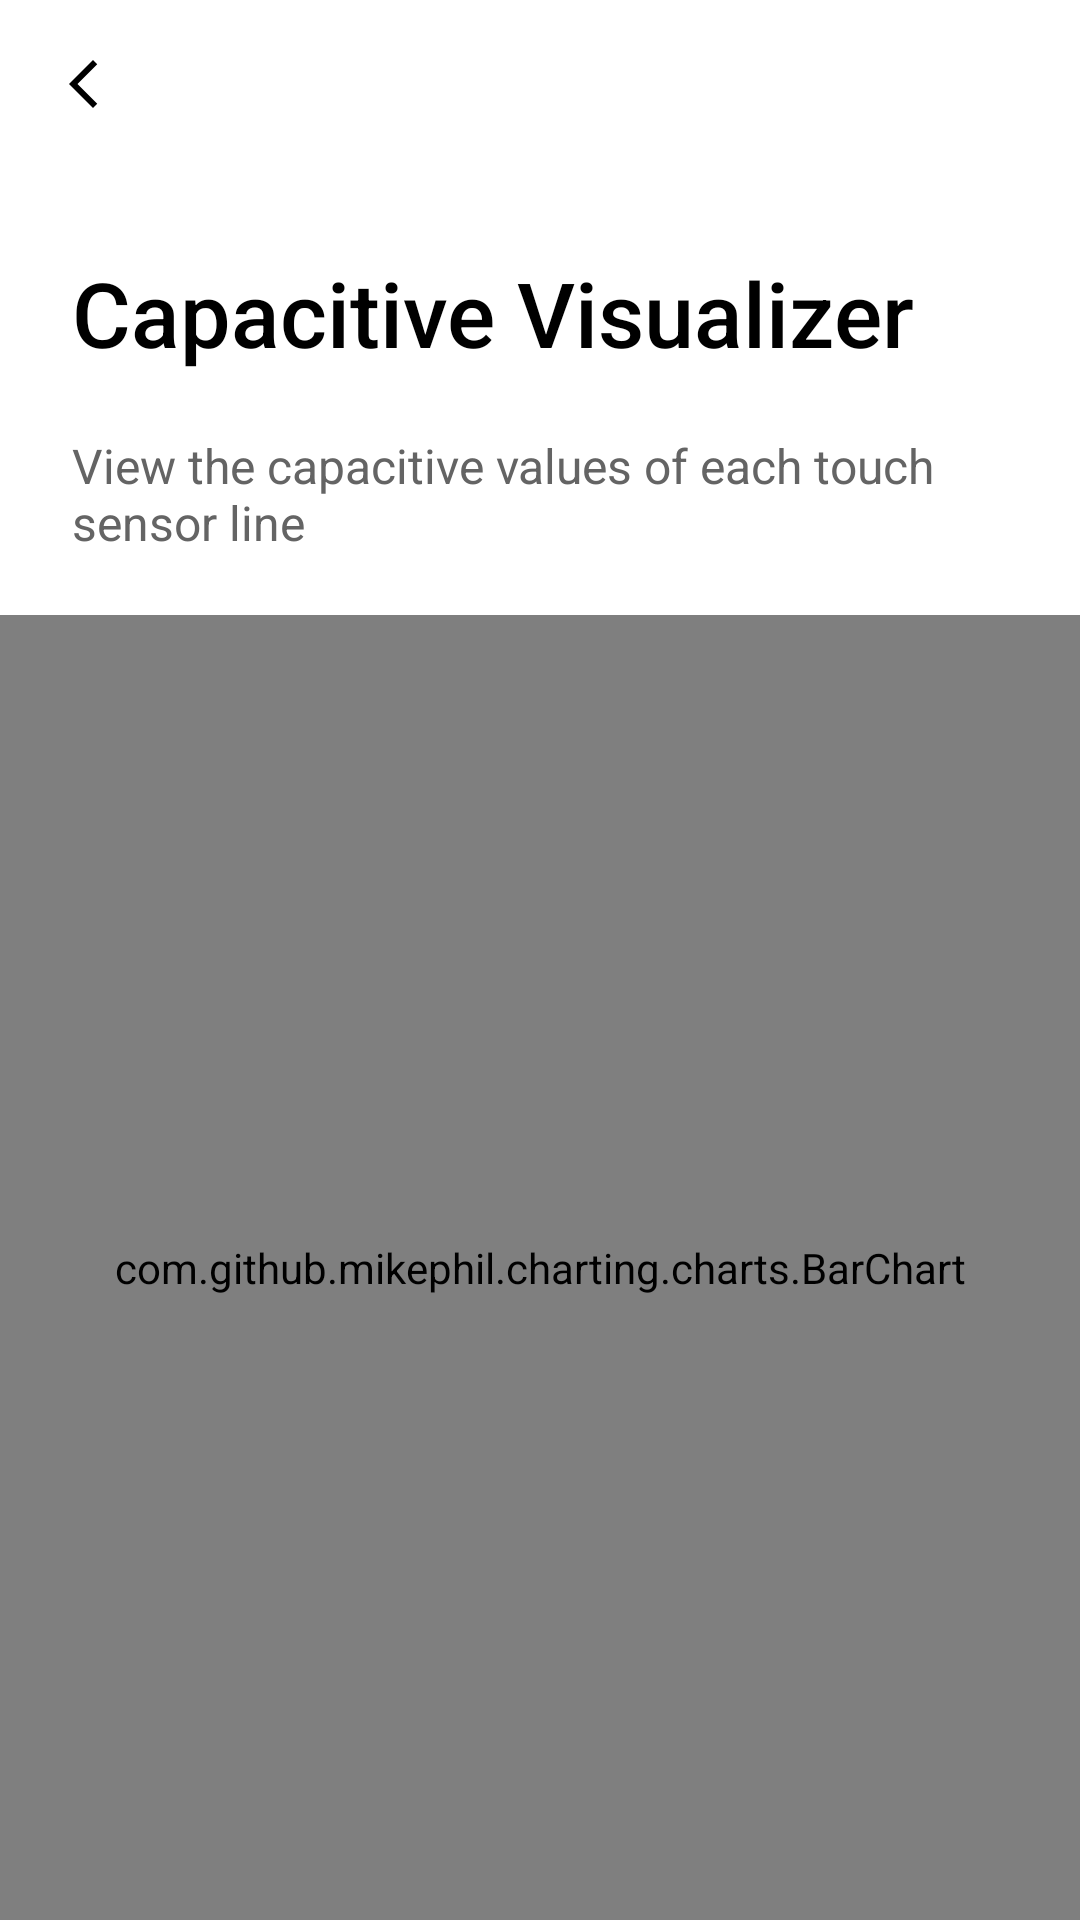

Produce the Android XML layout that renders to this screen, including the resource entries it uses.
<!-- AndroidManifest.xml: application theme Theme.JacquardSDKSampleApp -->
<!-- res/layout/fragment_touch_data.xml -->
<?xml version="1.0" encoding="utf-8"?>
<LinearLayout xmlns:android="http://schemas.android.com/apk/res/android"
  xmlns:app="http://schemas.android.com/apk/res-auto"
  android:layout_width="match_parent"
  android:layout_height="match_parent"
  android:orientation="vertical">

  <androidx.appcompat.widget.Toolbar
    android:id="@+id/toolbar"
    android:layout_width="match_parent"
    android:layout_height="@dimen/toolbar_height"
    android:fitsSystemWindows="true"
    android:theme="@style/ToolbarTheme"
    app:navigationIcon="@drawable/ic_chevron_left_24px" />

  <TextView
    android:id="@+id/title"
    style="@style/VisualizerTitle"
    android:layout_width="match_parent"
    android:layout_height="wrap_content"
    android:layout_marginTop="24dp"
    android:layout_marginBottom="20dp"
    android:layout_marginStart="24dp"
    android:layout_marginEnd="24dp"
    android:text="@string/thread_visualizer_title" />

  <TextView
    style="@style/VisualizerSubtitle"
    android:layout_width="match_parent"
    android:layout_height="wrap_content"
    android:layout_marginStart="24dp"
    android:layout_marginEnd="24dp"
    android:text="@string/thread_visualizer_description" />

  <com.github.mikephil.charting.charts.BarChart
    android:id="@+id/chart"
    android:layout_width="match_parent"
    android:layout_height="match_parent"
    android:layout_marginTop="20dp"
    android:layout_gravity="top" />

</LinearLayout>
<!-- resources referenced by this layout -->
<resources>
  <dimen name="toolbar_height">60dp</dimen>
  <!-- drawable ic_chevron_left_24px (drawable) -->
  <vector xmlns:android="http://schemas.android.com/apk/res/android"
      android:width="10dp"
      android:height="16dp"
      android:viewportWidth="10"
      android:viewportHeight="16">
    <path
        android:pathData="M9.41,1.41L8,0L0,8L8,16L9.41,14.59L2.83,8"
        android:fillColor="#000000"/>
  </vector>
  <string name="thread_visualizer_description">View the capacitive values of each touch sensor line</string>
  <string name="thread_visualizer_title">Capacitive Visualizer</string>
  <style name="ToolbarTheme" parent="@style/ThemeOverlay.AppCompat.ActionBar">
      <item name="colorControlNormal">#000000</item>
    </style>
  <style name="VisualizerSubtitle" parent="General_subtitle_16sp">
      <item name="android:fontFamily">sans-serif</item>
    </style>
  <style name="VisualizerTitle" parent="General_Title_30sp">
      <item name="android:fontFamily">sans-serif-medium</item>
    </style>
  <style name="Theme.JacquardSDKSampleApp" parent="Theme.MaterialComponents.Light.NoActionBar">
      
      <item name="colorPrimary">@color/black</item>
      <item name="colorPrimaryVariant">@color/white</item>
      <item name="colorOnPrimary">@color/white</item>
      
      <item name="colorSecondary">@color/teal_200</item>
      <item name="colorSecondaryVariant">@color/teal_700</item>
      <item name="colorOnSecondary">@color/black</item>
      
      <item name="android:statusBarColor" tools:targetApi="l">?attr/colorPrimaryVariant</item>
      
      <item name="android:windowLightStatusBar">true</item>
    </style>
  <style name="General_subtitle_16sp" parent="@android:style/TextAppearance">
      <item name="android:textSize">@dimen/text_size_16</item>
      <item name="android:textColor">@color/general_subtitle_text_color_grey</item>
    </style>
  <style name="General_Title_30sp" parent="@android:style/TextAppearance">
      <item name="android:textSize">@dimen/text_size_30</item>
      <item name="android:textColor">@color/black</item>
    </style>
  <color name="black">#FF000000</color>
  <color name="white">#FFFFFFFF</color>
  <color name="teal_200">#FF03DAC5</color>
  <color name="teal_700">#FF018786</color>
  <dimen name="text_size_16">16sp</dimen>
  <color name="general_subtitle_text_color_grey">#646464</color>
  <dimen name="text_size_30">30sp</dimen>
</resources>
